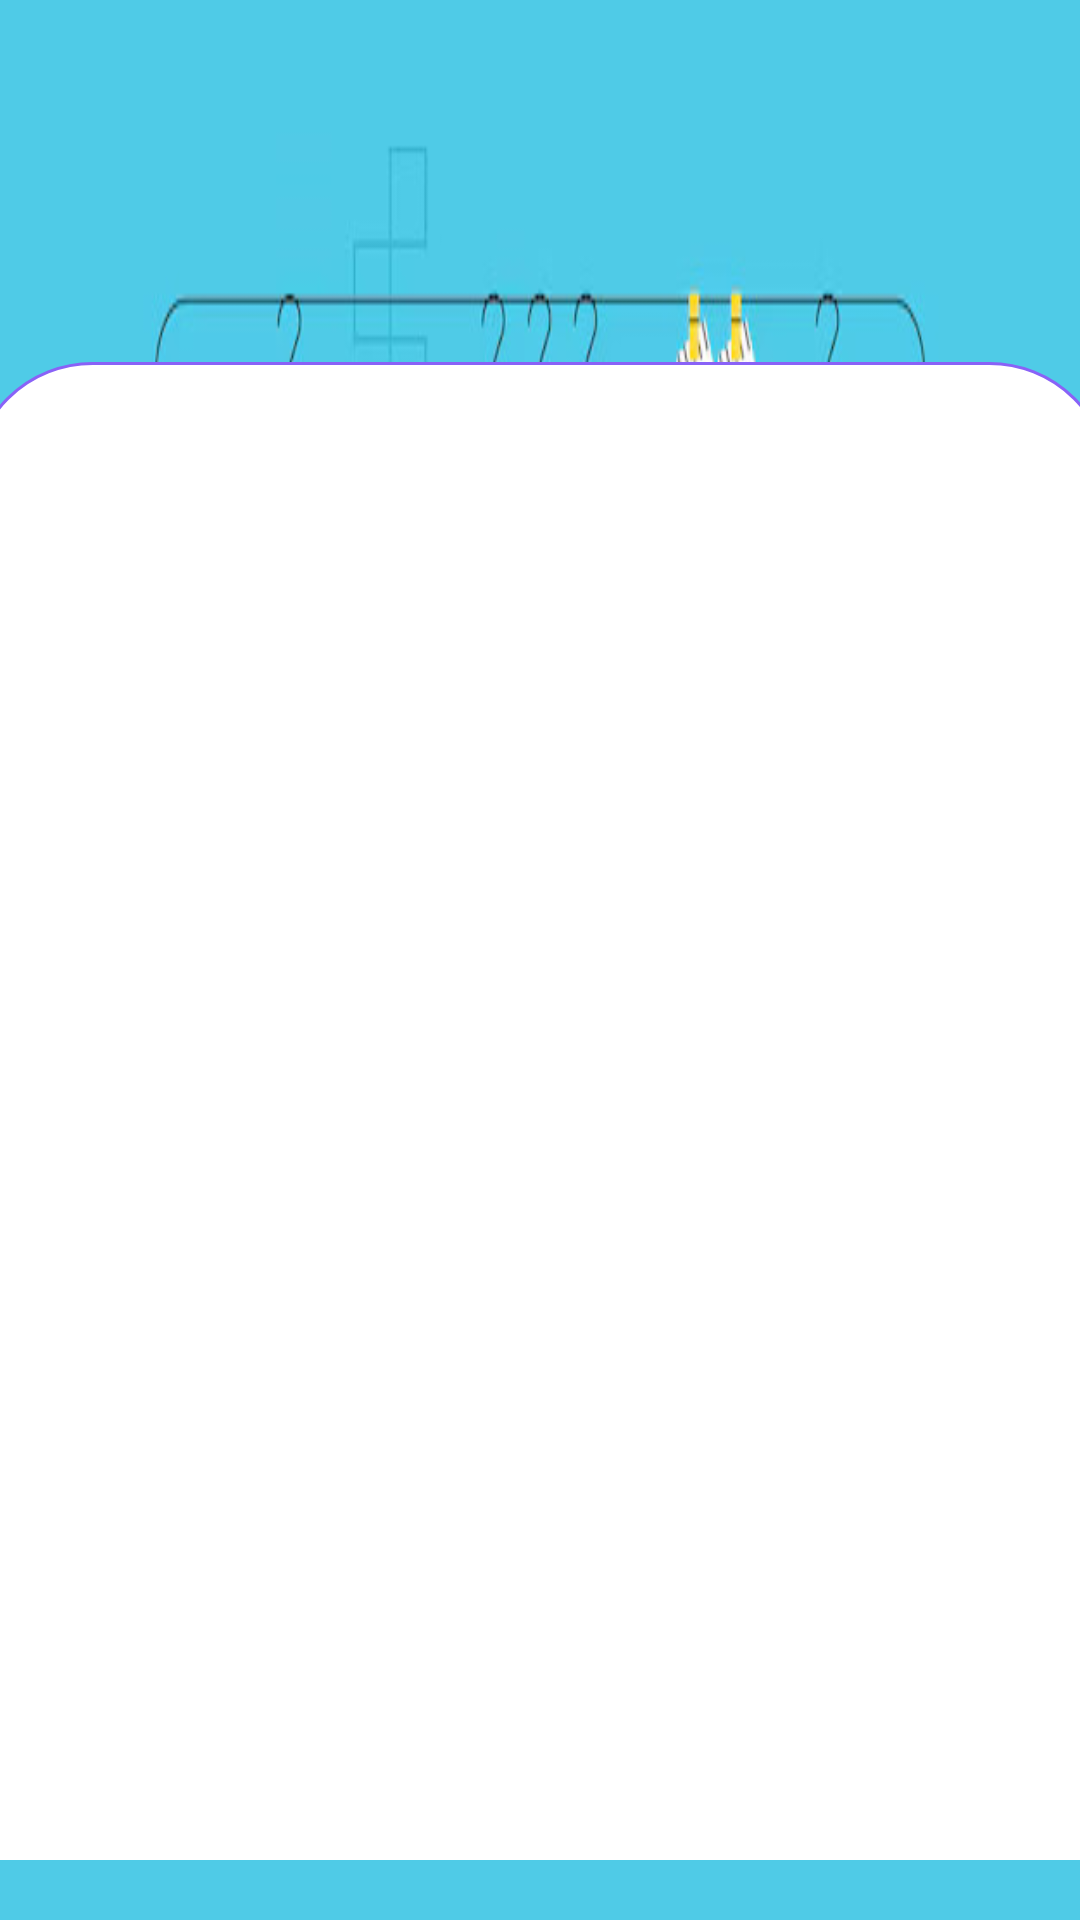

Layout XML and referenced resources for this Android screen:
<!-- AndroidManifest.xml: application theme Theme.LaundryAppFirebase -->
<!-- res/layout/activity_main.xml -->
<?xml version="1.0" encoding="utf-8"?>
<androidx.constraintlayout.widget.ConstraintLayout
    xmlns:android="http://schemas.android.com/apk/res/android"
    xmlns:app="http://schemas.android.com/apk/res-auto"
    xmlns:tools="http://schemas.android.com/tools"
    android:layout_width="match_parent"
    android:layout_height="250dp"
    android:background="@drawable/mainbg"
    tools:context=".MainActivity">

    <androidx.constraintlayout.widget.ConstraintLayout
        android:layout_width="380dp"
        android:layout_height="0dp"
        android:layout_marginBottom="20dp"
        app:layout_constraintTop_toTopOf="parent"
        app:layout_constraintBottom_toBottomOf="parent"
        app:layout_constraintStart_toStartOf="parent"
        app:layout_constraintEnd_toEndOf="parent"
        app:layout_constraintHeight_percent=".78"
        app:layout_constraintVertical_bias="1">

        <androidx.viewpager2.widget.ViewPager2
            android:layout_width="match_parent"
            android:layout_height="630dp"
            android:id="@+id/view_pager"
            app:layout_constraintVertical_bias="0"
            android:background="@drawable/viewpager_background"
            app:layout_constraintTop_toTopOf="parent"
            app:layout_constraintBottom_toBottomOf="parent"
            app:layout_constraintStart_toStartOf="parent"
            app:layout_constraintEnd_toEndOf="parent"/>

        <com.google.android.material.tabs.TabLayout
            android:layout_width="match_parent"
            android:layout_height="60dp"
            android:id="@+id/tab_layout"
            app:layout_constraintVertical_bias="0"
            android:background="@drawable/tab_background"
            app:layout_constraintTop_toTopOf="parent"
            app:layout_constraintBottom_toBottomOf="parent"
            app:layout_constraintStart_toStartOf="parent"
            app:layout_constraintEnd_toEndOf="parent"/>

    </androidx.constraintlayout.widget.ConstraintLayout>

</androidx.constraintlayout.widget.ConstraintLayout>
<!-- resources referenced by this layout -->
<resources>
  <!-- drawable mainbg: jpg bitmap (drawable, 50607 bytes) -->
  <!-- drawable viewpager_background (drawable) -->
  <?xml version="1.0" encoding="utf-8"?>
  <shape xmlns:android="http://schemas.android.com/apk/res/android"
      android:shape="rectangle">
  
  
      <solid
          android:color="@color/white"/>
      <corners
          android:radius="40dp"/>
      <stroke
          android:color="@color/lavender"
          android:width="1dp"/>
  </shape>
  <style name="Theme.LaundryAppFirebase" parent="Base.Theme.LaundryAppFirebase" />
  <color name="white">#FFFFFFFF</color>
  <color name="lavender">#8962f7</color>
  <style name="Base.Theme.LaundryAppFirebase" parent="Theme.Material3.DayNight.NoActionBar">
          
          
          <item name="colorPrimary">@color/lavender</item>
          <item name="colorPrimaryVariant">@color/lavender</item>
      </style>
</resources>
